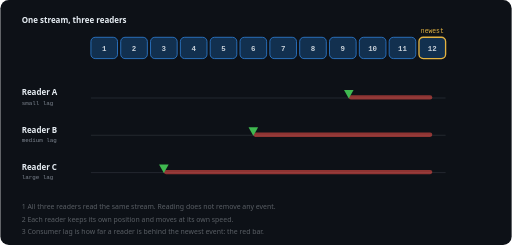
t = 0.00 s
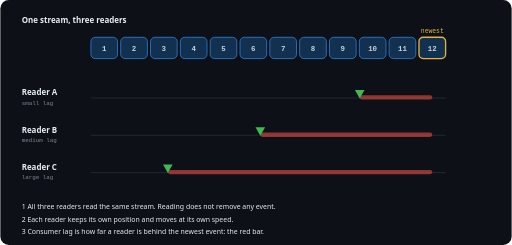
t = 1.67 s
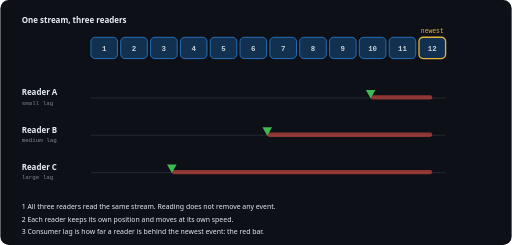
t = 3.33 s
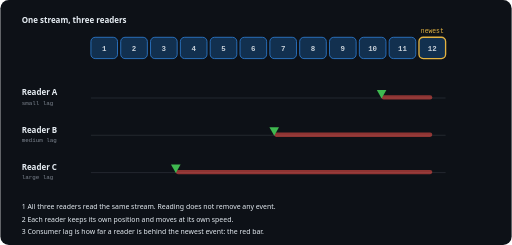
t = 5.00 s
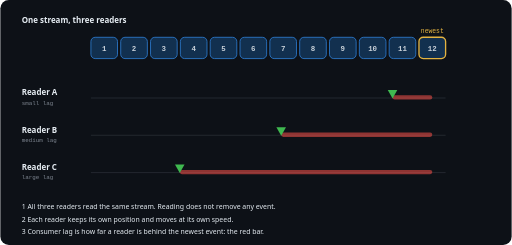
t = 6.67 s
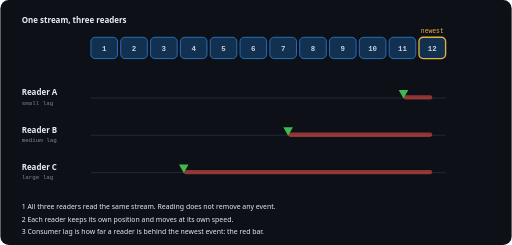
t = 8.33 s

The animated SVG that drew these frames (rendered in a browser with its animation timeline set to each time). Animation: 12 SMIL elements (animate=9,animateTransform=3); one cycle of 10.00 s, repeats indefinitely.

<svg xmlns="http://www.w3.org/2000/svg" viewBox="0 0 960 460" width="960" height="460" role="img" aria-labelledby="t d"><title id="t">Independent readers and consumer lag</title><desc id="d">Three readers read the same stream at different speeds. The distance between a reader and the newest event is its lag.</desc><defs><style>
 .bg{fill:#0d1117} .node{fill:#161b22;stroke:#30363d;stroke-width:1.5} .big{fill:#161b22;stroke:#e9a23b;stroke-width:2} .panel{fill:#11161d;stroke:#30363d;stroke-width:1.5}
 .t{font:700 18px "Segoe UI",Helvetica,Arial,sans-serif;fill:#e6edf3} .s{font:12px ui-monospace,SFMono-Regular,Menlo,Consolas,monospace;fill:#8b949e} .h{font:700 15px "Segoe UI",Helvetica,Arial,sans-serif;fill:#e6edf3}
 .put{font:700 15px ui-monospace,SFMono-Regular,Menlo,Consolas,monospace;fill:#58a6ff} .get{font:700 15px ui-monospace,SFMono-Regular,Menlo,Consolas,monospace;fill:#e3b341} .ok{font:12px ui-monospace,SFMono-Regular,Menlo,Consolas,monospace;fill:#3fb950} .bad{font:12px ui-monospace,SFMono-Regular,Menlo,Consolas,monospace;fill:#f85149} .amb{font:12px ui-monospace,SFMono-Regular,Menlo,Consolas,monospace;fill:#e3b341}
 .pk{font:700 11px ui-monospace,SFMono-Regular,Menlo,Consolas,monospace} .cap{font:13px "Segoe UI",Helvetica,Arial,sans-serif;fill:#e6edf3} .tiny{font:11px ui-monospace,SFMono-Regular,Menlo,Consolas,monospace;fill:#7d8590} .mid{font:12px "Segoe UI",Helvetica,Arial,sans-serif;fill:#aab4c0}
 .slot{fill:#0d1117;stroke:#30363d;stroke-width:1.5;stroke-dasharray:3 3} .lane{fill:none;stroke-width:2.5}
 .gone{fill:#0d1117;stroke:#4b4f55;stroke-width:1.5;stroke-dasharray:4 4}
</style><marker id="ab" viewBox="0 0 10 10" refX="8" refY="5" markerWidth="8" markerHeight="8" orient="auto"><path d="M0 0L10 5L0 10z" fill="#58a6ff"/></marker><marker id="ay" viewBox="0 0 10 10" refX="8" refY="5" markerWidth="8" markerHeight="8" orient="auto"><path d="M0 0L10 5L0 10z" fill="#e3b341"/></marker><marker id="ag" viewBox="0 0 10 10" refX="8" refY="5" markerWidth="8" markerHeight="8" orient="auto"><path d="M0 0L10 5L0 10z" fill="#3fb950"/></marker><marker id="ar" viewBox="0 0 10 10" refX="8" refY="5" markerWidth="8" markerHeight="8" orient="auto"><path d="M0 0L10 5L0 10z" fill="#f85149"/></marker><marker id="aw" viewBox="0 0 10 10" refX="8" refY="5" markerWidth="8" markerHeight="8" orient="auto"><path d="M0 0L10 5L0 10z" fill="#8b949e"/></marker><filter id="glow" x="-100%" y="-100%" width="300%" height="300%"><feGaussianBlur stdDeviation="3" result="b"/><feMerge><feMergeNode in="b"/><feMergeNode in="SourceGraphic"/></feMerge></filter></defs><rect class="bg" width="960" height="460" rx="16"/><text class="h" x="40" y="44">One stream, three readers</text><rect x="170" y="70" width="50" height="40" rx="8" fill="#12304f" stroke="#2f81d8" stroke-width="1.5"/><text x="195.0" y="95" text-anchor="middle" style="font:700 14px ui-monospace,SFMono-Regular,Menlo,Consolas,monospace;fill:#c9d1d9">1</text><rect x="226" y="70" width="50" height="40" rx="8" fill="#12304f" stroke="#2f81d8" stroke-width="1.5"/><text x="251.0" y="95" text-anchor="middle" style="font:700 14px ui-monospace,SFMono-Regular,Menlo,Consolas,monospace;fill:#c9d1d9">2</text><rect x="282" y="70" width="50" height="40" rx="8" fill="#12304f" stroke="#2f81d8" stroke-width="1.5"/><text x="307.0" y="95" text-anchor="middle" style="font:700 14px ui-monospace,SFMono-Regular,Menlo,Consolas,monospace;fill:#c9d1d9">3</text><rect x="338" y="70" width="50" height="40" rx="8" fill="#12304f" stroke="#2f81d8" stroke-width="1.5"/><text x="363.0" y="95" text-anchor="middle" style="font:700 14px ui-monospace,SFMono-Regular,Menlo,Consolas,monospace;fill:#c9d1d9">4</text><rect x="394" y="70" width="50" height="40" rx="8" fill="#12304f" stroke="#2f81d8" stroke-width="1.5"/><text x="419.0" y="95" text-anchor="middle" style="font:700 14px ui-monospace,SFMono-Regular,Menlo,Consolas,monospace;fill:#c9d1d9">5</text><rect x="450" y="70" width="50" height="40" rx="8" fill="#12304f" stroke="#2f81d8" stroke-width="1.5"/><text x="475.0" y="95" text-anchor="middle" style="font:700 14px ui-monospace,SFMono-Regular,Menlo,Consolas,monospace;fill:#c9d1d9">6</text><rect x="506" y="70" width="50" height="40" rx="8" fill="#12304f" stroke="#2f81d8" stroke-width="1.5"/><text x="531.0" y="95" text-anchor="middle" style="font:700 14px ui-monospace,SFMono-Regular,Menlo,Consolas,monospace;fill:#c9d1d9">7</text><rect x="562" y="70" width="50" height="40" rx="8" fill="#12304f" stroke="#2f81d8" stroke-width="1.5"/><text x="587.0" y="95" text-anchor="middle" style="font:700 14px ui-monospace,SFMono-Regular,Menlo,Consolas,monospace;fill:#c9d1d9">8</text><rect x="618" y="70" width="50" height="40" rx="8" fill="#12304f" stroke="#2f81d8" stroke-width="1.5"/><text x="643.0" y="95" text-anchor="middle" style="font:700 14px ui-monospace,SFMono-Regular,Menlo,Consolas,monospace;fill:#c9d1d9">9</text><rect x="674" y="70" width="50" height="40" rx="8" fill="#12304f" stroke="#2f81d8" stroke-width="1.5"/><text x="699.0" y="95" text-anchor="middle" style="font:700 14px ui-monospace,SFMono-Regular,Menlo,Consolas,monospace;fill:#c9d1d9">10</text><rect x="730" y="70" width="50" height="40" rx="8" fill="#12304f" stroke="#2f81d8" stroke-width="1.5"/><text x="755.0" y="95" text-anchor="middle" style="font:700 14px ui-monospace,SFMono-Regular,Menlo,Consolas,monospace;fill:#c9d1d9">11</text><rect x="786" y="70" width="50" height="40" rx="8" fill="#12304f" stroke="#e3b341" stroke-width="2.5"/><text x="811.0" y="95" text-anchor="middle" style="font:700 14px ui-monospace,SFMono-Regular,Menlo,Consolas,monospace;fill:#c9d1d9">12</text><text class="amb" x="811.0" y="62" text-anchor="middle">newest</text><text class="h" x="40" y="179">Reader A</text><text class="tiny" x="40" y="197">small lag</text><rect x="170" y="183" width="666" height="2" fill="#21262d"/><rect y="179" height="8" rx="4" fill="#f85149" opacity=".55" x="654.2" width="156.8"><animate attributeName="x" values="654.2;777.4" dur="10.0s" repeatCount="indefinite"/><animate attributeName="width" values="156.8;33.6" dur="10.0s" repeatCount="indefinite"/></rect><g><path d="M0,0 L-9,-16 L9,-16 z" fill="#3fb950" transform="translate(0,185)"/><animateTransform attributeName="transform" type="translate" values="654.2,0;777.4,0" dur="10.0s" repeatCount="indefinite"/></g><text class="h" x="40" y="249">Reader B</text><text class="tiny" x="40" y="267">medium lag</text><rect x="170" y="253" width="666" height="2" fill="#21262d"/><rect y="249" height="8" rx="4" fill="#f85149" opacity=".55" x="475.0" width="336.0"><animate attributeName="x" values="475.0;553.4" dur="10.0s" repeatCount="indefinite"/><animate attributeName="width" values="336.0;257.6" dur="10.0s" repeatCount="indefinite"/></rect><g><path d="M0,0 L-9,-16 L9,-16 z" fill="#3fb950" transform="translate(0,255)"/><animateTransform attributeName="transform" type="translate" values="475.0,0;553.4,0" dur="10.0s" repeatCount="indefinite"/></g><text class="h" x="40" y="319">Reader C</text><text class="tiny" x="40" y="337">large lag</text><rect x="170" y="323" width="666" height="2" fill="#21262d"/><rect y="319" height="8" rx="4" fill="#f85149" opacity=".55" x="307.0" width="504.0"><animate attributeName="x" values="307.0;351.8" dur="10.0s" repeatCount="indefinite"/><animate attributeName="width" values="504.0;459.2" dur="10.0s" repeatCount="indefinite"/></rect><g><path d="M0,0 L-9,-16 L9,-16 z" fill="#3fb950" transform="translate(0,325)"/><animateTransform attributeName="transform" type="translate" values="307.0,0;351.8,0" dur="10.0s" repeatCount="indefinite"/></g><text class="cap" x="40" y="392" opacity=".35"><animate attributeName="opacity" values="0.35;0.35;1;1;0.35;0.35" keyTimes="0.0000;0.0200;0.0450;0.9800;1.0000;1.0000" dur="10.0s" repeatCount="indefinite"/>1  All three readers read the same stream. Reading does not remove any event.</text><text class="cap" x="40" y="416" opacity=".35"><animate attributeName="opacity" values="0.35;0.35;1;1;0.35;0.35" keyTimes="0.0000;0.0200;0.0450;0.9800;1.0000;1.0000" dur="10.0s" repeatCount="indefinite"/>2  Each reader keeps its own position and moves at its own speed.</text><text class="cap" x="40" y="440" opacity=".35"><animate attributeName="opacity" values="0.35;0.35;1;1;0.35;0.35" keyTimes="0.0000;0.0200;0.0450;0.9800;1.0000;1.0000" dur="10.0s" repeatCount="indefinite"/>3  Consumer lag is how far a reader is behind the newest event: the red bar.</text></svg>
